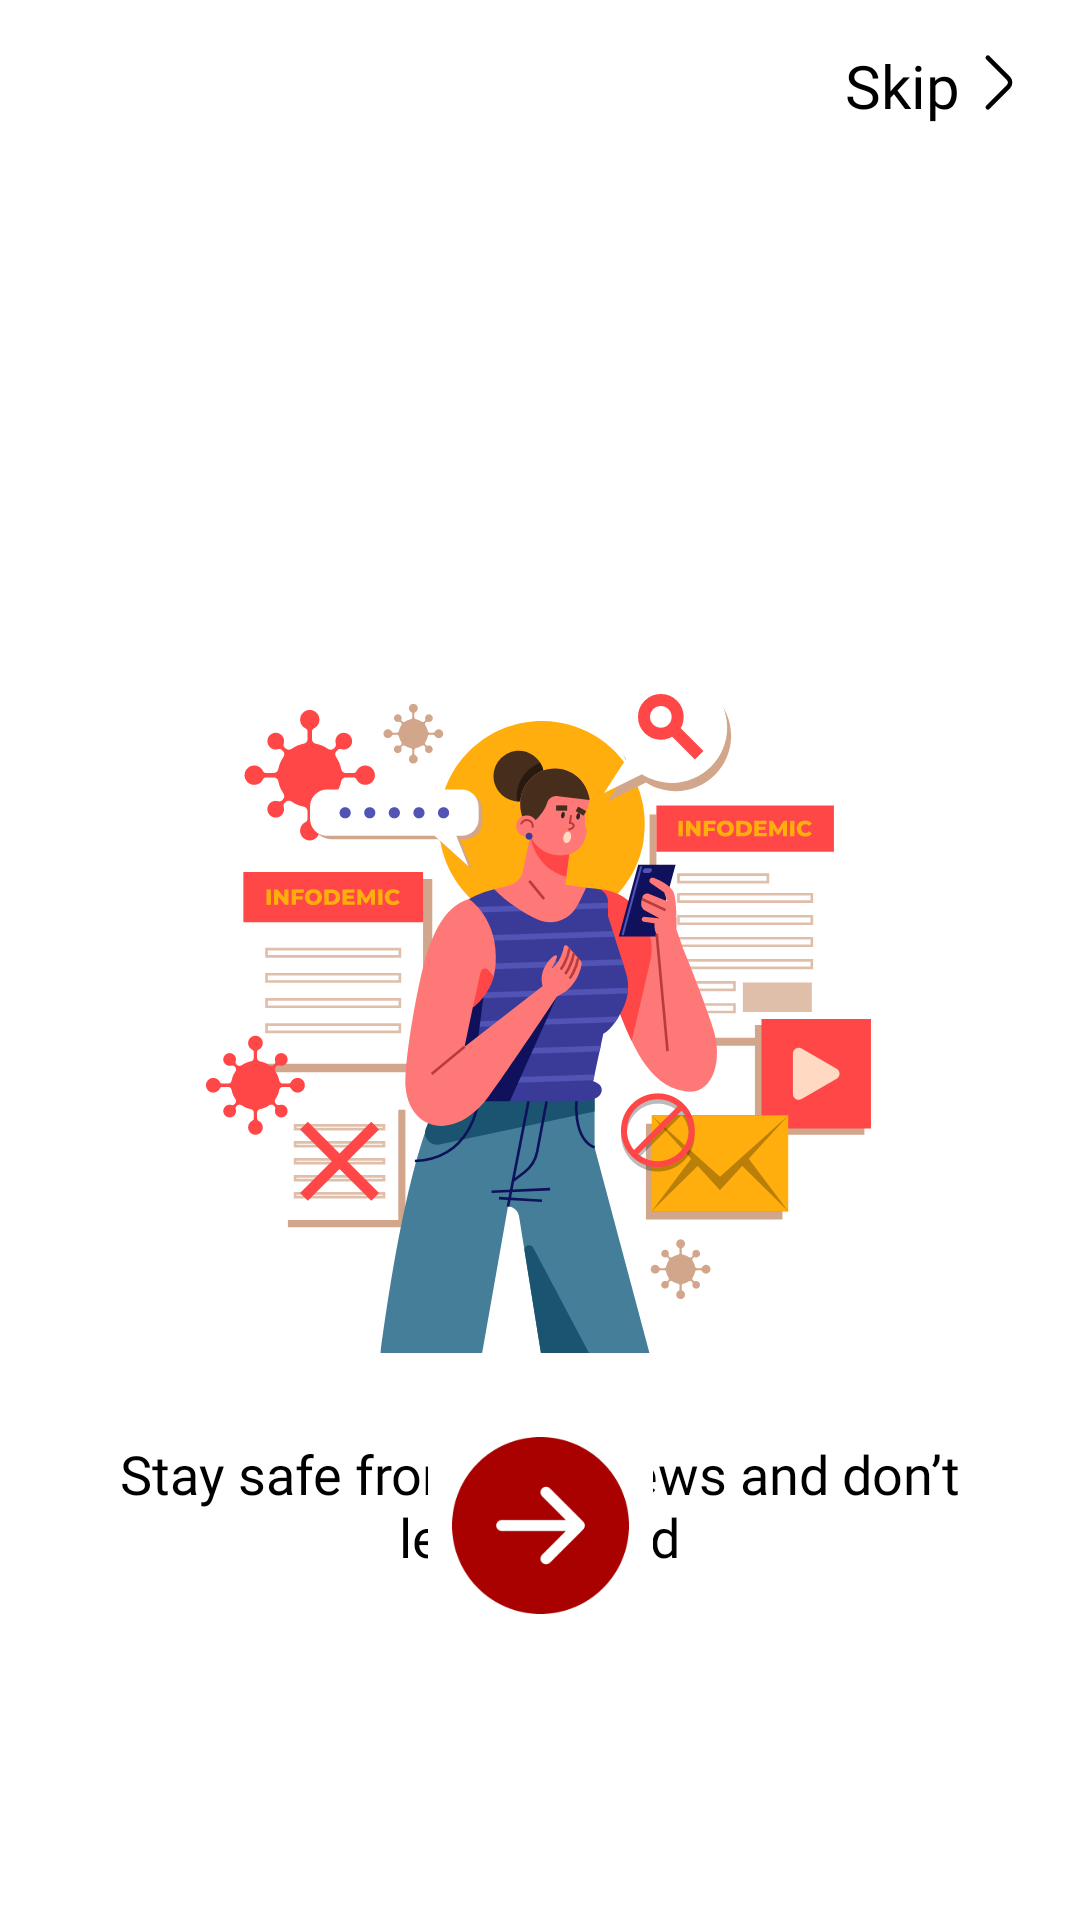

The Android layout XML behind this screen, and the referenced resources:
<!-- AndroidManifest.xml: application theme Theme.Veritas -->
<!-- res/layout/activity_intro_activiy.xml -->
<?xml version="1.0" encoding="utf-8"?>
<androidx.constraintlayout.widget.ConstraintLayout xmlns:android="http://schemas.android.com/apk/res/android"
    xmlns:app="http://schemas.android.com/apk/res-auto"
    xmlns:tools="http://schemas.android.com/tools"
    android:layout_width="match_parent"
    android:layout_height="match_parent"
    android:background="@color/white"
    tools:context=".IntroActivity">

    <ImageView
        android:id="@+id/introClipArt"
        android:layout_width="249dp"
        android:layout_height="227dp"
        android:layout_marginTop="224dp"
        android:src="@drawable/intro_1"
        app:layout_constraintEnd_toEndOf="parent"
        app:layout_constraintHorizontal_bias="0.496"
        app:layout_constraintStart_toStartOf="parent"
        app:layout_constraintTop_toTopOf="parent" />

    <TextView
        android:id="@+id/introTxt"
        android:layout_width="287dp"
        android:layout_height="55dp"
        android:layout_marginTop="28dp"
        android:fontFamily="@font/product_sans_regular"
        android:text="Stay safe from fake news and don’t let it spread"
        android:textAlignment="center"
        android:textColor="@color/black"
        android:textSize="18sp"
        app:layout_constraintEnd_toEndOf="parent"
        app:layout_constraintHorizontal_bias="0.498"
        app:layout_constraintStart_toStartOf="parent"
        app:layout_constraintTop_toBottomOf="@+id/introClipArt" />

    <LinearLayout
        android:id="@+id/skipBtn"
        android:layout_width="wrap_content"
        android:layout_height="wrap_content"
        android:layout_marginTop="15dp"
        android:layout_marginRight="15dp"
        app:layout_constraintEnd_toEndOf="parent"
        app:layout_constraintTop_toTopOf="parent">

        <TextView
            android:id="@+id/textView2"
            android:layout_width="wrap_content"
            android:layout_height="wrap_content"
            android:fontFamily="@font/product_sans_bold"
            android:text="Skip"
            android:textColor="@color/black"
            android:textSize="20sp" />

        <ImageView
            android:id="@+id/imageView4"
            android:layout_width="25dp"
            android:layout_height="25dp"
            android:src="@drawable/right_arrow" />
    </LinearLayout>

    <ImageButton
        android:id="@+id/nextBtn"
        android:layout_width="wrap_content"
        android:layout_height="wrap_content"
        android:layout_marginBottom="92dp"
        android:backgroundTint="@color/transparent"
        android:src="@drawable/next"
        app:layout_constraintBottom_toBottomOf="parent"
        app:layout_constraintEnd_toEndOf="parent"
        app:layout_constraintStart_toStartOf="parent" />

    <ImageView
        android:id="@+id/prevBtn"
        android:visibility="invisible"
        android:layout_width="25dp"
        android:layout_height="25dp"
        android:layout_marginStart="16dp"
        android:layout_marginTop="16dp"
        android:src="@drawable/left_arrow"
        app:layout_constraintStart_toStartOf="parent"
        app:layout_constraintTop_toTopOf="parent" />

    <com.google.android.material.button.MaterialButton
        android:id="@+id/continueBtn"
        android:layout_width="wrap_content"
        android:layout_height="wrap_content"
        android:layout_marginTop="72dp"
        android:paddingHorizontal="40dp"
        android:paddingVertical="15dp"
        android:text="Continue"
        android:textAllCaps="false"
        android:visibility="gone"
        android:textSize="22sp"
        app:layout_constraintEnd_toEndOf="parent"
        app:layout_constraintStart_toStartOf="parent"
        app:layout_constraintTop_toBottomOf="@+id/introTxt" />

</androidx.constraintlayout.widget.ConstraintLayout>
<!-- resources referenced by this layout -->
<resources>
  <color name="black">#FF000000</color>
  <color name="transparent">#ffff</color>
  <color name="white">#FFFFFFFF</color>
  <!-- drawable intro_1: vector/xml drawable (drawable, 37305 chars, omitted) -->
  <!-- drawable left_arrow (drawable) -->
  <vector xmlns:android="http://schemas.android.com/apk/res/android"
      android:width="31dp"
      android:height="31dp"
      android:viewportWidth="31"
      android:viewportHeight="31">
    <path
        android:pathData="M19.491,5.27L11.069,13.692C10.075,14.686 10.075,16.314 11.069,17.308L19.491,25.73"
        android:strokeLineJoin="round"
        android:strokeWidth="1.9375"
        android:fillColor="#00000000"
        android:strokeColor="#000000"
        android:strokeLineCap="round"/>
  </vector>
  <!-- drawable next (drawable) -->
  <vector xmlns:android="http://schemas.android.com/apk/res/android"
      android:width="59dp"
      android:height="59dp"
      android:viewportWidth="59"
      android:viewportHeight="59">
    <group>
      <clip-path
          android:pathData="M0,0h59v59h-59z"/>
      <path
          android:pathData="M29.5,0C37.324,0 44.827,3.108 50.36,8.64C55.892,14.173 59,21.676 59,29.5C59,37.324 55.892,44.827 50.36,50.36C44.827,55.892 37.324,59 29.5,59C21.676,59 14.173,55.892 8.64,50.36C3.108,44.827 0,37.324 0,29.5C0,21.676 3.108,14.173 8.64,8.64C14.173,3.108 21.676,0 29.5,0V0ZM16.594,27.656C16.105,27.656 15.636,27.851 15.29,28.196C14.944,28.542 14.75,29.011 14.75,29.5C14.75,29.989 14.944,30.458 15.29,30.804C15.636,31.149 16.105,31.344 16.594,31.344H37.955L30.038,39.257C29.867,39.429 29.731,39.632 29.638,39.856C29.545,40.08 29.498,40.32 29.498,40.563C29.498,40.805 29.545,41.045 29.638,41.269C29.731,41.493 29.867,41.696 30.038,41.868C30.21,42.039 30.413,42.175 30.637,42.268C30.861,42.361 31.101,42.409 31.344,42.409C31.586,42.409 31.826,42.361 32.05,42.268C32.274,42.175 32.478,42.039 32.649,41.868L43.712,30.805C43.883,30.634 44.02,30.431 44.112,30.207C44.206,29.983 44.253,29.743 44.253,29.5C44.253,29.257 44.206,29.017 44.112,28.793C44.02,28.569 43.883,28.366 43.712,28.195L32.649,17.132C32.478,16.961 32.274,16.825 32.05,16.732C31.826,16.639 31.586,16.591 31.344,16.591C31.101,16.591 30.861,16.639 30.637,16.732C30.413,16.825 30.21,16.961 30.038,17.132C29.867,17.303 29.731,17.507 29.638,17.731C29.545,17.955 29.498,18.195 29.498,18.438C29.498,18.68 29.545,18.92 29.638,19.144C29.731,19.368 29.867,19.572 30.038,19.743L37.955,27.656H16.594Z"
          android:fillColor="#A90000"/>
    </group>
  </vector>
  <!-- drawable right_arrow (drawable) -->
  <vector xmlns:android="http://schemas.android.com/apk/res/android"
      android:width="18dp"
      android:height="18dp"
      android:viewportWidth="18"
      android:viewportHeight="18">
    <path
        android:pathData="M6.683,14.94L11.573,10.05C12.15,9.473 12.15,8.528 11.573,7.95L6.683,3.06"
        android:strokeLineJoin="round"
        android:strokeWidth="1.125"
        android:fillColor="#00000000"
        android:strokeColor="#000000"
        android:strokeLineCap="round"/>
  </vector>
  <style name="Theme.Veritas" parent="Theme.MaterialComponents.DayNight.DarkActionBar">
          
          <item name="colorPrimary">@color/red_A9</item>
          <item name="colorPrimaryVariant">@color/red_E4</item>
          <item name="colorOnPrimary">@color/white</item>
          
          <item name="colorSecondary">@color/teal_200</item>
          <item name="colorSecondaryVariant">@color/teal_700</item>
          <item name="colorOnSecondary">@color/black</item>
          
          <item name="android:statusBarColor">@color/gray</item>
          <item name="android:windowLightStatusBar">true</item>
          
      </style>
  <color name="red_A9">#A90000</color>
  <color name="red_E4">#E40000</color>
  <color name="teal_200">#FF03DAC5</color>
  <color name="teal_700">#FF018786</color>
  <color name="gray">#EFEFEF</color>
</resources>
